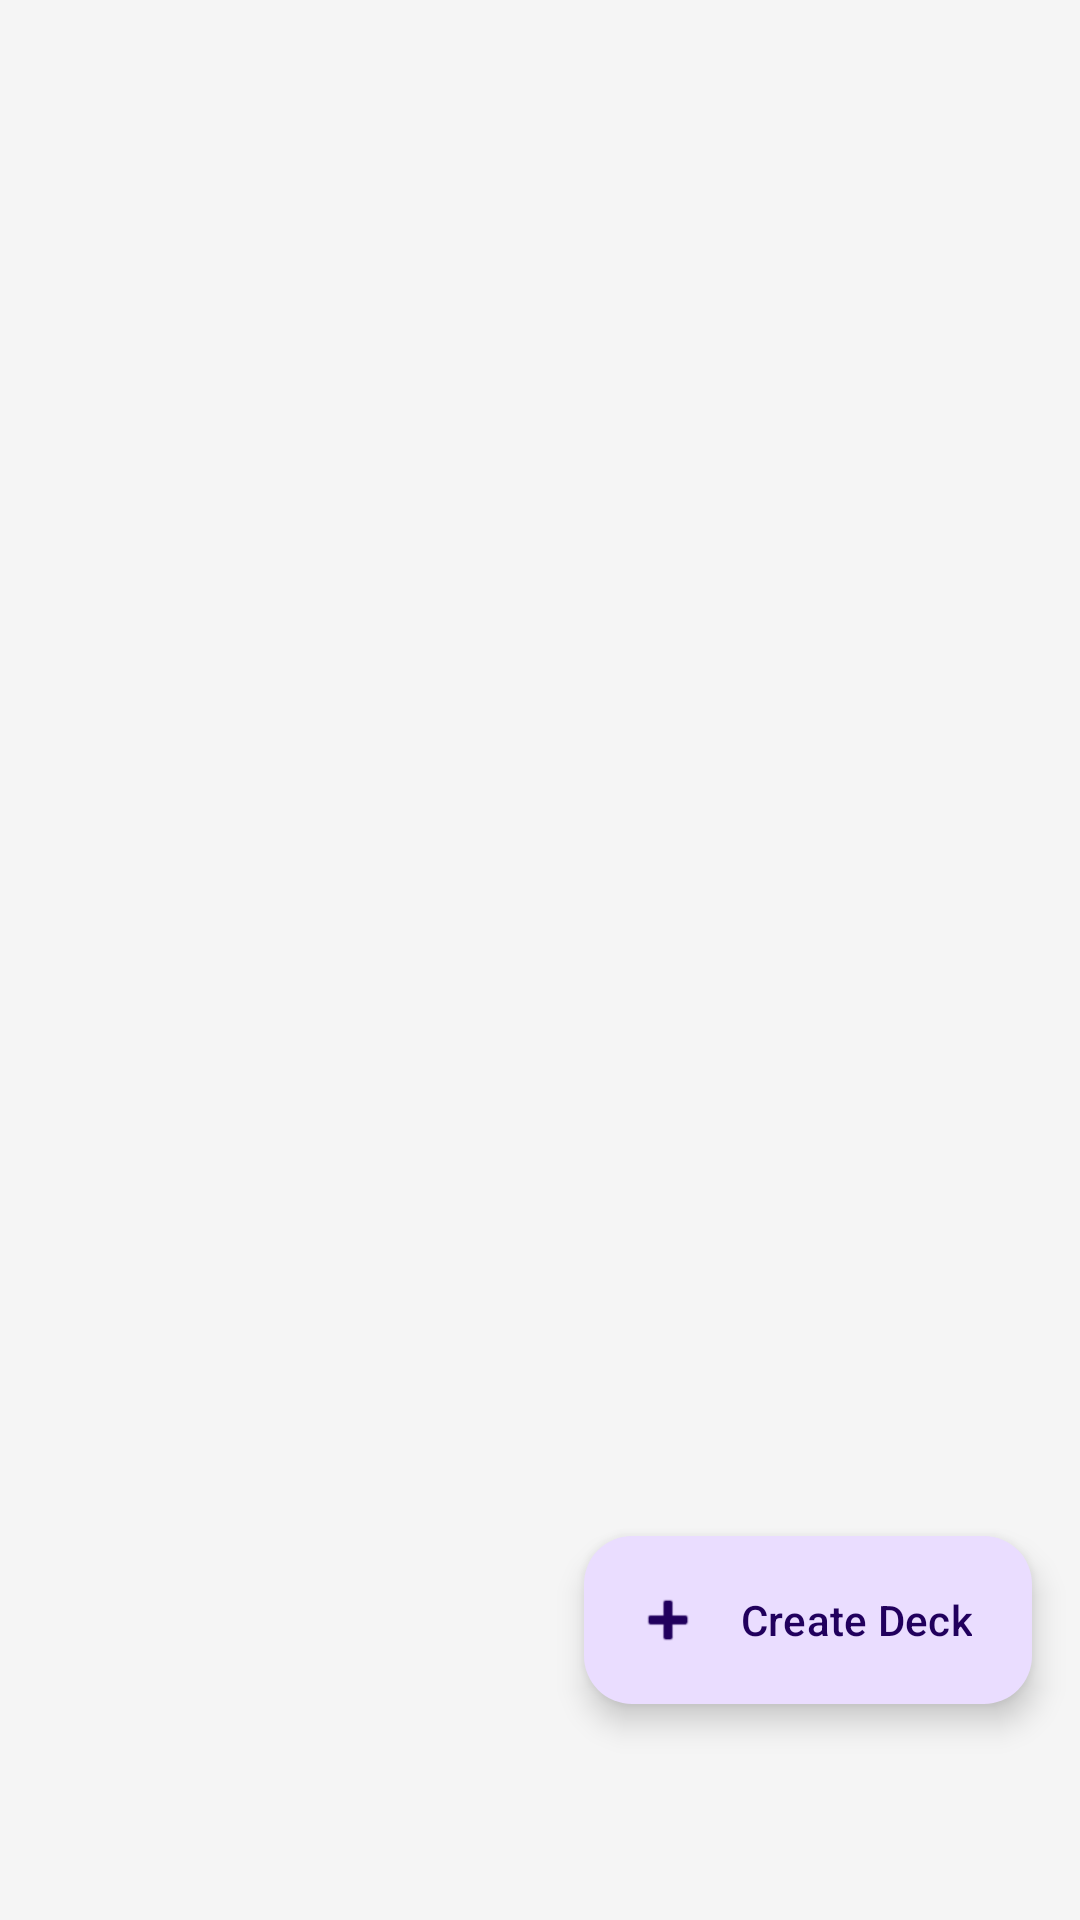

Reconstruct the res/layout file that produces this screen, plus the resources it refers to.
<!-- AndroidManifest.xml: application theme Theme.ManaForge -->
<!-- res/layout/fragment_new_deck.xml -->
<?xml version="1.0" encoding="utf-8"?>
<androidx.coordinatorlayout.widget.CoordinatorLayout
    xmlns:android="http://schemas.android.com/apk/res/android"
    xmlns:app="http://schemas.android.com/apk/res-auto"
    android:layout_width="match_parent"
    android:layout_height="match_parent">

    <FrameLayout
        android:layout_width="match_parent"
        android:layout_height="match_parent"
        android:paddingBottom="56dp"
        android:clipToPadding="false">

        <androidx.recyclerview.widget.RecyclerView
            android:id="@+id/recyclerDecks"
            android:layout_width="match_parent"
            android:layout_height="match_parent"
            android:paddingBottom="80dp"
            android:paddingTop="8dp"
            android:paddingStart="8dp"
            android:paddingEnd="8dp"
            android:clipToPadding="false" />

        <ProgressBar
            android:id="@+id/progressDecks"
            android:layout_width="wrap_content"
            android:layout_height="wrap_content"
            android:layout_gravity="center"
            android:visibility="gone" />

        <TextView
            android:id="@+id/tvEmpty"
            android:layout_width="wrap_content"
            android:layout_height="wrap_content"
            android:layout_gravity="center"
            android:gravity="center"
            android:text="No decks yet.\nTap + to create one."
            android:textSize="16sp"
            android:alpha="0.5"
            android:visibility="gone" />

    </FrameLayout>

    <com.google.android.material.floatingactionbutton.ExtendedFloatingActionButton
        android:id="@+id/fabCreateDeck"
        android:layout_width="wrap_content"
        android:layout_height="wrap_content"
        android:layout_gravity="bottom|end"
        android:layout_marginEnd="16dp"
        android:layout_marginBottom="72dp"
        android:text="Create Deck"
        app:icon="@android:drawable/ic_input_add" />

</androidx.coordinatorlayout.widget.CoordinatorLayout>
<!-- resources referenced by this layout -->
<resources>
  <style name="Theme.ManaForge" parent="Theme.Material3.DayNight.NoActionBar">
          <item name="colorPrimary">@color/manaforge_primary</item>
          <item name="colorPrimaryVariant">@color/manaforge_primary_variant</item>
          <item name="colorSecondary">@color/manaforge_secondary</item>
          <item name="colorSurface">@color/surface</item>
          <item name="android:colorBackground">@color/background</item>
      </style>
  <color name="manaforge_primary">#6200EE</color>
  <color name="manaforge_primary_variant">#3700B3</color>
  <color name="manaforge_secondary">#03DAC6</color>
  <color name="surface">#FFFFFF</color>
  <color name="background">#F5F5F5</color>
</resources>
